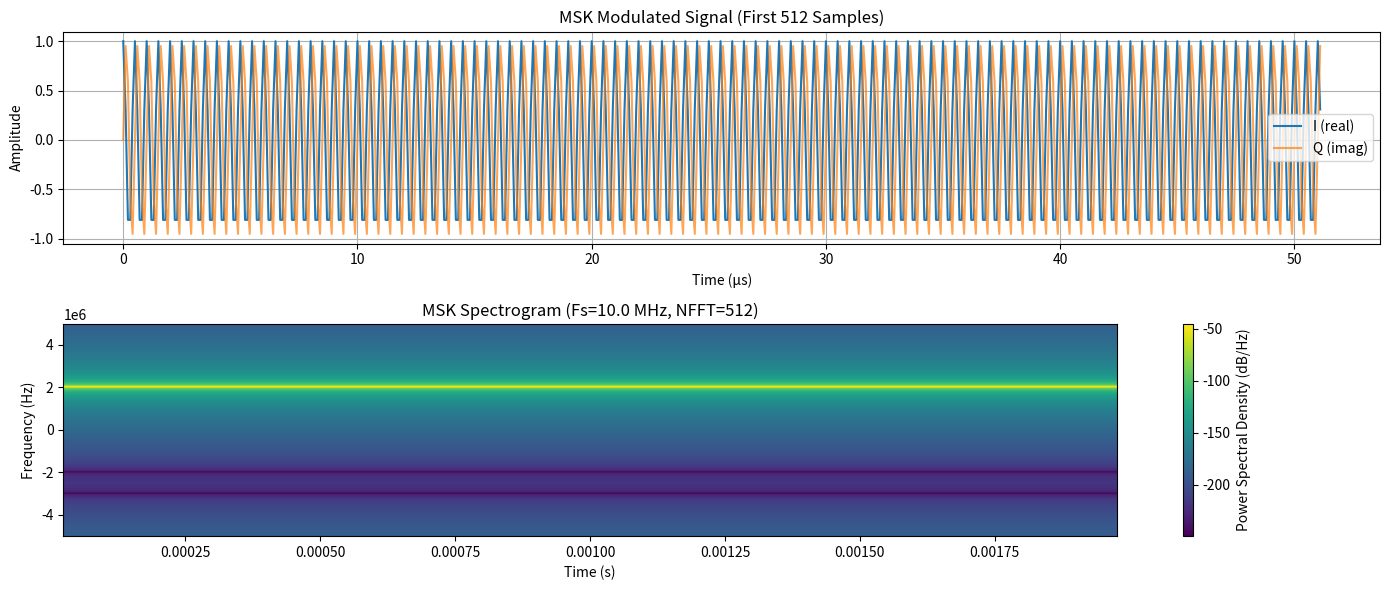

The matplotlib source for this figure:
import numpy as np
import matplotlib.pyplot as plt

# ================= 参数配置 =================
fs = 10e6               # 采样率 10 MHz
symbol_rate = 100e3     # 符号率 100 kbps（每比特周期 Tb = 1/symbol_rate）
samples_per_symbol = int(fs / symbol_rate)  # 每个符号的采样点数 = 100

num_symbols = 200       # 调制符号个数（即比特个数）
fft_len = 512           # STFT 的 FFT 点数（用户要求）

# 频偏 Δf = 1/(4*Tb) = symbol_rate / 4
delta_f = symbol_rate / 4   # = 25 kHz

# ================= 生成随机比特 =================
bits = np.random.randint(0, 2, num_symbols)   # 0/1 序列
# 映射为 ±1：1 -> +1, 0 -> -1
a = 2 * bits - 1          # shape: (num_symbols,)

# ================= MSK 基带调制 =================
# 初始化相位累积变量
phase = 0.0
phase_acc = []            # 存储每个采样点的瞬时相位

# 对每个符号，生成 samples_per_symbol 个采样点的线性相位变化
for k in range(num_symbols):
    # 当前符号的相位变化斜率： (π * a_k) / (2 * Tb) 弧度/秒
    # 等效为每个采样点增加的相位增量： (π * a_k) / (2 * Tb) * (1/fs)
    phase_increment = np.pi * a[k] / (2 * symbol_rate) * (1 / fs)   # 每采样点弧度
    # 或者直接使用频偏： phase_increment = 2 * np.pi * (a[k] * delta_f) / fs
    # 两种等价，这里采用相位斜率法

    for _ in range(samples_per_symbol):
        phase += phase_increment
        phase_acc.append(phase)

phase_acc = np.array(phase_acc)   # 总长度 = num_symbols * samples_per_symbol

# 复基带信号：s(t) = exp(j * phase(t))
msk_baseband = np.exp(1j * phase_acc)

# 可选：为展示时频图更直观，可以将基带信号搬到载波 fc = 2 MHz 上（非必须）
fc = 2e6                 # 中频载波 2 MHz
t = np.arange(len(msk_baseband)) / fs
msk_passband = msk_baseband * np.exp(1j * 2 * np.pi * fc * t)

# 我们选择绘制带通信号的时频图（中心频率 fc = 2 MHz），也可直接绘制基带信号
signal_to_plot = msk_passband   # 复数带通信号

# ================= 绘图 =================
plt.figure(figsize=(14, 6))

# 1) 时域（前 512 个采样点）
plt.subplot(2, 1, 1)
plot_len = min(512, len(signal_to_plot))
t_plot = t[:plot_len] * 1e6      # 转为微秒
plt.plot(t_plot, np.real(signal_to_plot[:plot_len]), label='I (real)')
plt.plot(t_plot, np.imag(signal_to_plot[:plot_len]), label='Q (imag)', alpha=0.7)
plt.xlabel('Time (μs)')
plt.ylabel('Amplitude')
plt.title('MSK Modulated Signal (First 512 Samples)')
plt.legend()
plt.grid(True)

# 2) 时频图（STFT）
plt.subplot(2, 1, 2)
# 使用 plt.specgram 绘制复数信号的谱图
# Fs = fs, NFFT = fft_len (用户要求512)
Pxx, freqs, bins, im = plt.specgram(
    signal_to_plot,
    NFFT=fft_len,
    Fs=fs,
    noverlap=fft_len - 32,   # 重叠512-32=480，提高时间分辨率
    cmap='viridis',
    mode='psd'               # 功率谱密度 (dB)
)
plt.xlabel('Time (s)')
plt.ylabel('Frequency (Hz)')
plt.title(f'MSK Spectrogram (Fs={fs/1e6} MHz, NFFT={fft_len})')
plt.colorbar(label='Power Spectral Density (dB/Hz)')
plt.tight_layout()
plt.show()

# 打印一些基本统计信息
print(f"采样率: {fs/1e6} MHz")
print(f"符号率: {symbol_rate/1e3} kbps")
print(f"频偏 Δf: {delta_f/1e3} kHz")
print(f"总采样点数: {len(signal_to_plot)}")
print(f"持续时间: {len(signal_to_plot)/fs*1000:.2f} ms")
